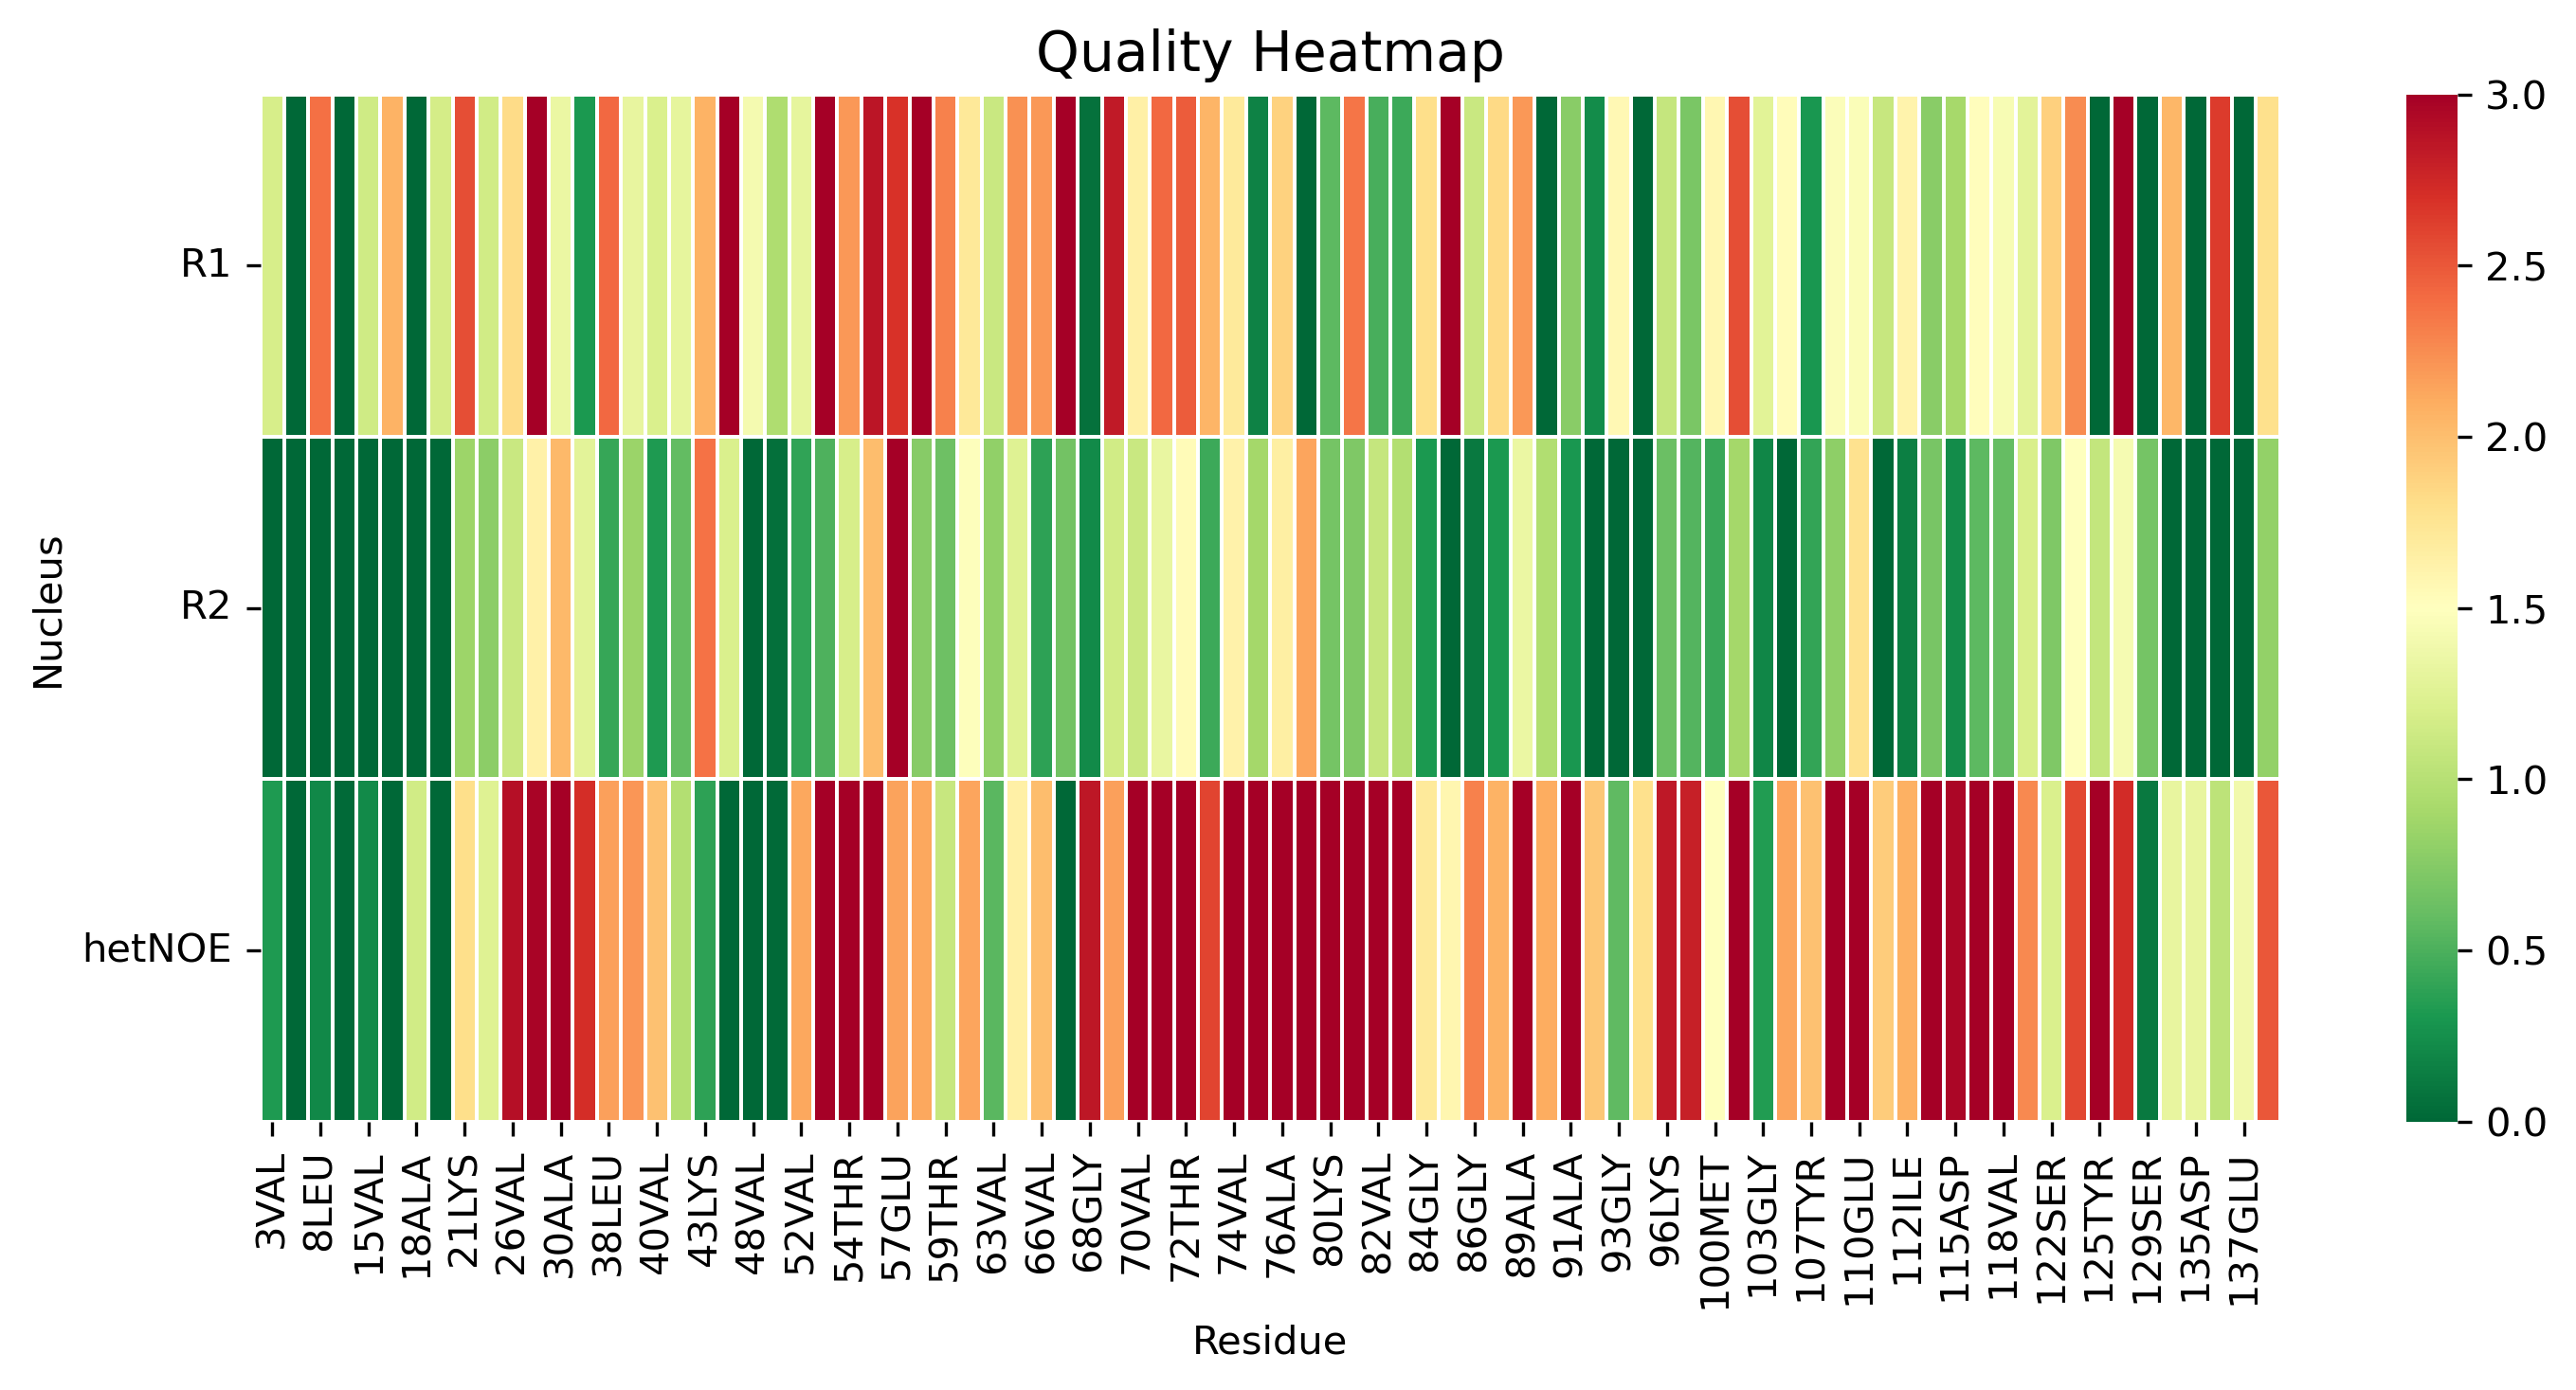

The data file committed next to this chart (first rows):
, 3VAL, 5MET, 8LEU, 9SER, 15VAL, 17ALA, 18ALA, 19ALA, 21LYS, 22THR, 26VAL, 27ALA, 30ALA, 31GLY, 38LEU, 39TYR, 40VAL, 41GLY, 43LYS, 44THR, 48VAL, 50HIS, 52VAL
R1, 1.194, 0.0, 2.383, 0.0, 1.147, 2.071, 0.0, 1.175, 2.547, 1.149, 1.819, 3.021, 1.343, 0.309, 2.419, 1.315, 1.217, 1.306, 2.067, 6.529, 1.407, 0.9523, 1.302
R2, 0.0, 0.0, 0.0, 0.0, 0.0, 0.0, 0.0, 0.0, 0.8621, 0.781, 1.105, 1.63, 2.032, 1.285, 0.4214, 0.8464, 0.3258, 0.5934, 2.37, 1.21, 0.0, 0.04992, 0.3926
hetNOE, 0.3201, 0.0, 0.2082, 0.02247, 0.2221, 0.0, 1.152, 0.0, 1.804, 1.246, 2.898, 2.971, 3.434, 2.712, 2.156, 2.209, 1.991, 0.9785, 0.3866, 0.0, 0.0, 0.01965, 2.133
